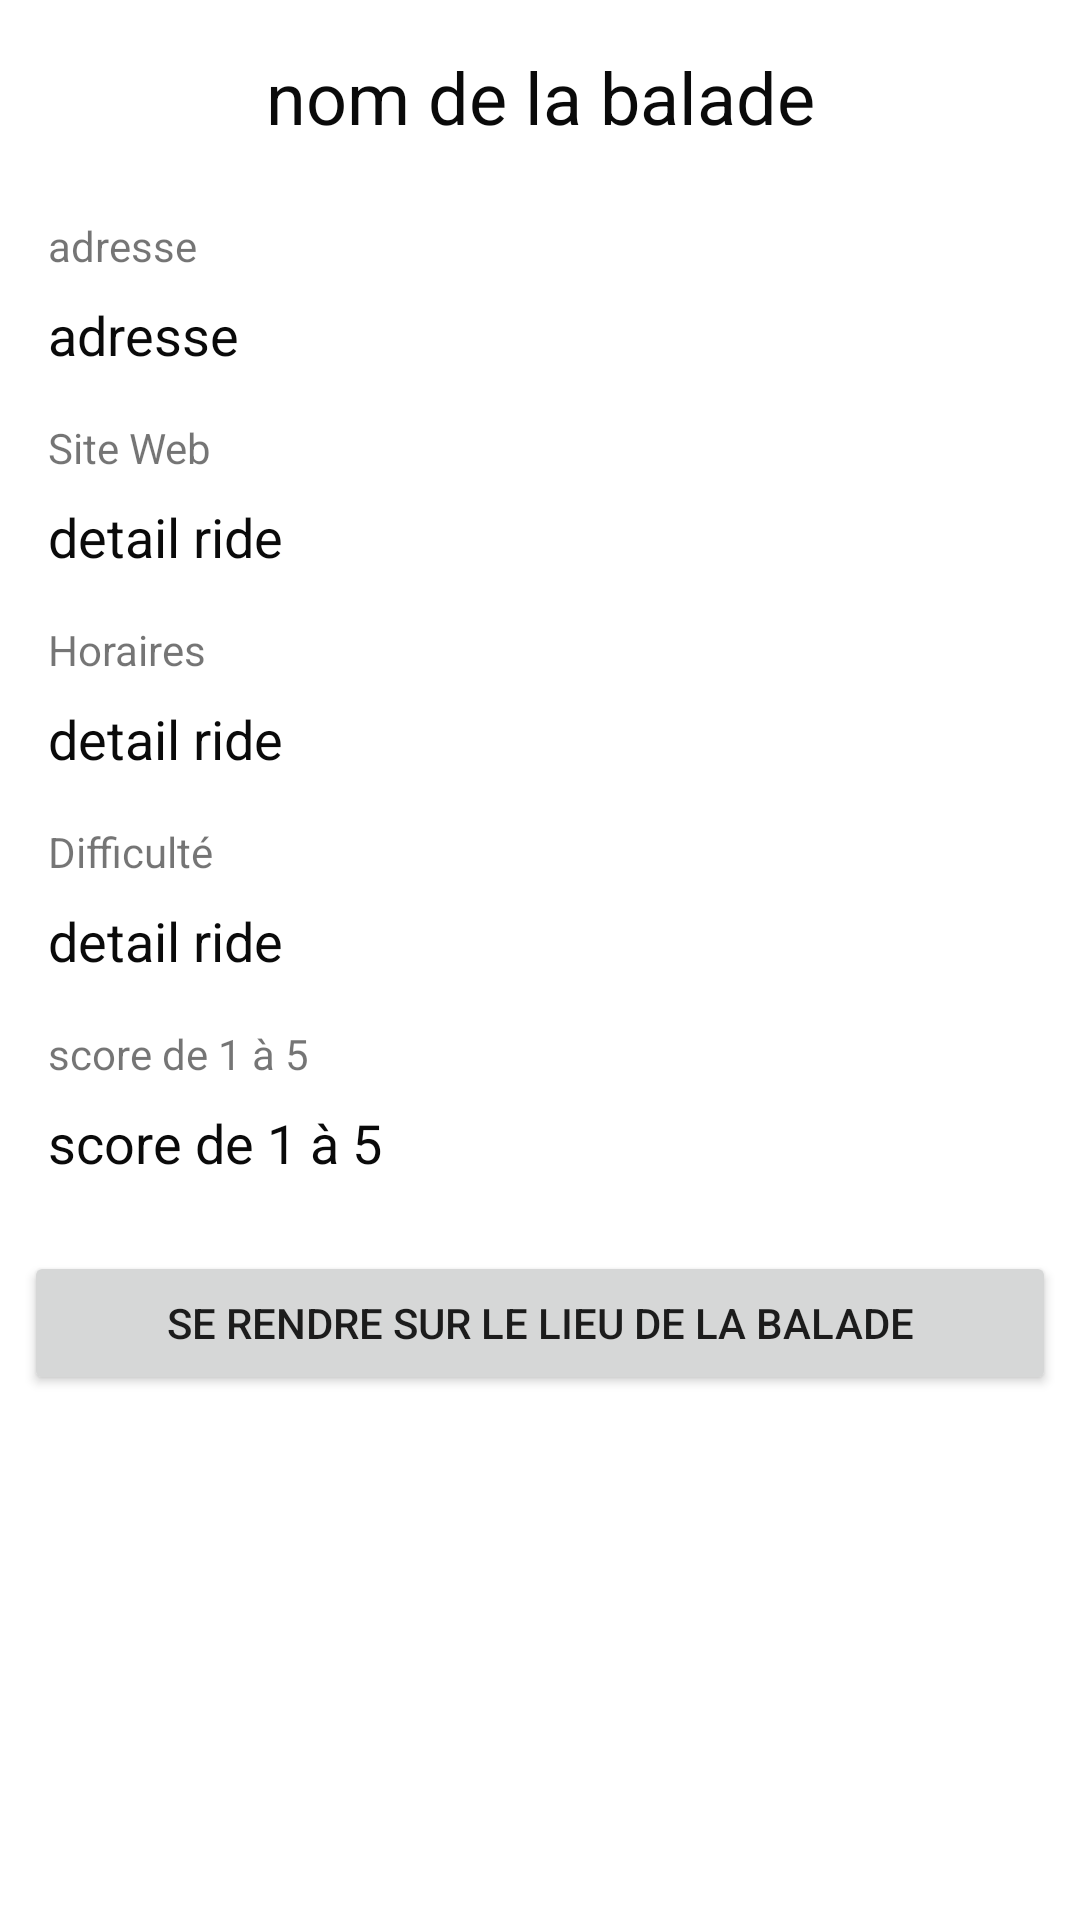

Android layout source for this screen:
<!-- AndroidManifest.xml: application theme Theme.Mobile -->
<!-- res/layout/activity_detail_ride.xml -->
<?xml version="1.0" encoding="utf-8"?>
<LinearLayout android:orientation="vertical" xmlns:android="http://schemas.android.com/apk/res/android"
    xmlns:app="http://schemas.android.com/apk/res-auto"
    xmlns:tools="http://schemas.android.com/tools"
    android:layout_width="match_parent"
    android:layout_height="match_parent"
    android:padding="8dp"
    tools:context=".ui.DetailRideActivity">

    <TextView
        android:id="@+id/textView"
        android:textSize="24sp"
        android:layout_marginBottom="8dp"
        android:textColor="#0A0A0A"
        android:gravity="center"
        android:padding="8dp"
        android:layout_width="match_parent"
        android:layout_height="wrap_content"
        android:text="@string/nom_de_la_balade"
        />


    <TextView
        android:id="@+id/place_ride_title"
        android:textSize="14sp"
        android:paddingStart="8dp"
        android:paddingEnd="8dp"
        android:paddingTop="8dp"
        android:layout_width="match_parent"
        android:layout_height="wrap_content"
        android:text="@string/adresseDetail"
        />
    <TextView
        android:id="@+id/place_ride"
        android:textSize="18sp"
        android:textColor="#0A0A0A"
        android:padding="8dp"
        android:layout_width="match_parent"
        android:layout_height="wrap_content"
        android:text="@string/adresseDetail"
        />

    <TextView
        android:id="@+id/website_title"
        android:textSize="14sp"
        android:paddingStart="8dp"
        android:paddingEnd="8dp"
        android:paddingTop="8dp"
        android:layout_width="match_parent"
        android:layout_height="wrap_content"
        android:text="@string/website"
        />
    <TextView
        android:id="@+id/website_ride"
        android:textSize="18sp"
        android:textColor="#0A0A0A"
        android:padding="8dp"
        android:layout_width="match_parent"
        android:layout_height="wrap_content"
        android:text="@string/web" />


    <TextView
        android:id="@+id/horaire_title"
        android:textSize="14sp"
        android:paddingStart="8dp"
        android:paddingEnd="8dp"
        android:paddingTop="8dp"
        android:layout_width="match_parent"
        android:layout_height="wrap_content"
        android:text="@string/schedule"
        />
    <TextView
        android:id="@+id/horaire_ride"
        android:textSize="18sp"
        android:textColor="#0A0A0A"
        android:padding="8dp"
        android:layout_width="match_parent"
        android:layout_height="wrap_content"
        android:text="@string/horaire"
        />


    <TextView
        android:id="@+id/difficulte_title"
        android:textSize="14sp"
        android:paddingStart="8dp"
        android:paddingEnd="8dp"
        android:paddingTop="8dp"
        android:layout_width="match_parent"
        android:layout_height="wrap_content"
        android:text="@string/difficulty"
        />
    <TextView
        android:id="@+id/difficulte"
        android:textSize="18sp"
        android:textColor="#0A0A0A"
        android:padding="8dp"
        android:layout_width="match_parent"
        android:layout_height="wrap_content"
        android:text="@string/difficulter"
       />

    <TextView
        android:id="@+id/score_title"
        android:textSize="14sp"
        android:paddingStart="8dp"
        android:paddingEnd="8dp"
        android:paddingTop="8dp"
        android:layout_width="match_parent"
        android:layout_height="wrap_content"
        android:text="@string/score"
        />

    <TextView
        android:id="@+id/score_ride"
        android:textColor="#0A0A0A"
        android:textSize="18sp"
        android:padding="8dp"
        android:layout_width="wrap_content"
        android:layout_height="wrap_content"
        android:text="@string/score"
         />

    <Button
        android:id="@+id/intent_googleMap"
        android:layout_marginTop="16dp"
        android:padding="8dp"
        android:layout_width="match_parent"
        android:layout_height="wrap_content"
        android:text="@string/se_rendre_sur_le_lieu_de_la_balade"
        />
</LinearLayout>
<!-- resources referenced by this layout -->
<resources>
  <string name="adresseDetail">adresse</string>
  <string name="difficulter">detail ride</string>
  <string name="difficulty">Difficulté</string>
  <string name="horaire">detail ride</string>
  <string name="nom_de_la_balade">nom de la balade</string>
  <string name="schedule">Horaires</string>
  <string name="score">score de 1 à 5</string>
  <string name="se_rendre_sur_le_lieu_de_la_balade">se rendre sur le lieu de la balade</string>
  <string name="web">detail ride</string>
  <string name="website">Site Web</string>
  <style name="Theme.Mobile" parent="Theme.MaterialComponents.DayNight.DarkActionBar">
          
          <item name="colorPrimary">@color/purple_500</item>
          <item name="colorPrimaryVariant">@color/purple_700</item>
          <item name="colorOnPrimary">@color/white</item>
          
          <item name="colorSecondary">#EADDFF</item>
          <item name="colorSecondaryVariant">@color/purple_500</item>
          <item name="colorOnSecondary">@color/black</item>
          
          <item name="android:statusBarColor" tools:targetApi="l">?attr/colorPrimaryVariant</item>
          
      </style>
  <!-- not gathered from this repository: default colours our renderer supplied (Android Studio template values) -->
  <color name="purple_500">#FF6200EE</color>
  <color name="purple_700">#FF3700B3</color>
  <color name="black">#FF000000</color>
  <color name="white">#FFFFFFFF</color>
</resources>
